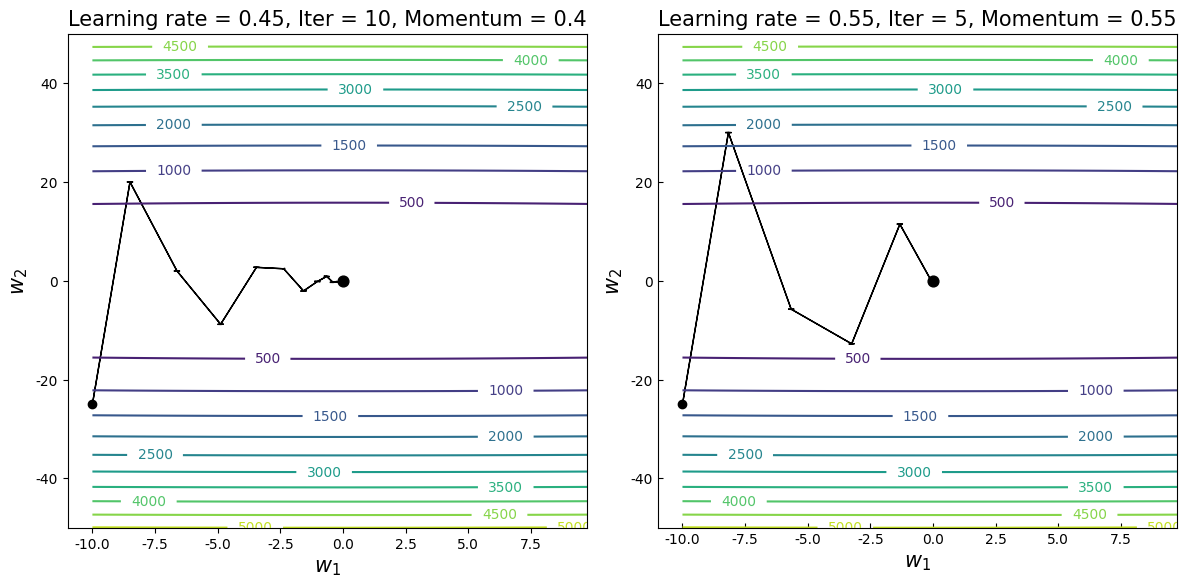

Recreate this plot in Python.
"""
文件名: Code/Chapter03/C08_SGDVisualization/main.py
创建时间: 2023/2/1 20:10 下午
[redacted]
[redacted]
[redacted]
"""

import numpy as np
import matplotlib.pyplot as plt


def f_grad(W1, W2, descent=True, momentum=0., last_grad=0.):
    grad = np.array([1 / 3 * W1, 4 * W2])
    if descent:
        last_grad *= -1  # 梯度下架时上次返回的是梯度的反方向，所以这种情况下需要先还原
    grad = momentum * last_grad + grad
    if descent:
        grad *= -1
    return grad


def plot_countour():
    W1 = np.arange(-10, 10, 0.25)
    W2 = np.arange(-50, 50, 0.25)

    W1, W2 = np.meshgrid(W1, W2)
    J = (1 / 6) * W1 ** 2 + 2 * W2 ** 2

    plt.figure(figsize=(12, 6), dpi=80)
    plt.subplot(1, 2, 1)
    plt.ylim(-50, 50)
    plt.rcParams['ytick.direction'] = 'in'  # 刻度向内
    plt.rcParams['xtick.direction'] = 'in'  # 刻度向内
    plt.rcParams['font.sans-serif'] = ['Arial Unicode MS']
    # CS = plt.contour(W , W2, J, 10, colors='black')
    CS = plt.contour(W1, W2, J, 10)
    plt.clabel(CS, inline=2, fontsize=10)
    plt.scatter(0, 0, s=60, c='black')
    plt.xlabel(r'$w_1$', fontsize=15)
    plt.ylabel(r'$w_2$', fontsize=15)
    learning_rate = 0.45
    # plt.title(f"Learning rate = {learning_rate}, Iter = 20", fontsize=15)
    plt.title(f"Learning rate = {learning_rate}, Iter = 10, Momentum = 0.4", fontsize=15)
    p = np.array([-10, -25.])  # 起始位置
    plt.scatter(p[0], p[1], c='black')
    grad = 0.
    for i in range(10):  # 梯度反方向，最速下降曲线
        # q = learning_rate * f_grad(p[0], p[1])
        grad = f_grad(p[0], p[1], momentum=0.4, last_grad=grad)
        q = learning_rate * grad
        # print("P{}:{}".format(i, p))
        # plt.arrow(p[0], p[1], q[0], q[1], head_width=0.1, head_length=0.05, fc='black', ec='black')
        plt.arrow(p[0], p[1], q[0], q[1], head_width=0.25, head_length=0.05)
        p += q  # 上一次的位置加上本次的梯度

    plt.subplot(1, 2, 2)
    plt.ylim(-50, 50)
    plt.rcParams['ytick.direction'] = 'in'  # 刻度向内
    plt.rcParams['xtick.direction'] = 'in'  # 刻度向内
    plt.rcParams['font.sans-serif'] = ['Arial Unicode MS']
    # CS = plt.contour(W , W2, J, 10, colors='black')
    CS = plt.contour(W1, W2, J, 10)
    plt.clabel(CS, inline=2, fontsize=10)
    plt.scatter(0, 0, s=60, c='black')
    plt.xlabel(r'$w_1$', fontsize=15)
    plt.ylabel(r'$w_2$', fontsize=15)
    plt.title("Mini-batch Gradient Descent", fontsize=15)
    p = np.array([-10, -25.])  # 起始位置
    learning_rate = 0.55
    plt.title(f"Learning rate = {learning_rate}, Iter = 5, Momentum = 0.55", fontsize=15)
    plt.scatter(p[0], p[1], c='black')
    grad = 0.
    for i in range(5):  # 梯度反方向，最速下降曲线
        grad = f_grad(p[0], p[1], momentum=0.55, last_grad=grad)
        q = learning_rate * grad
        plt.arrow(p[0], p[1], q[0], q[1], head_width=0.25, head_length=0.05)
        # plt.arrow(p[0], p[1], q[0], q[1], head_width=0.25, head_length=0.05, ec='red', fc='red', linestyle='--')
        p += q  # 上一次的位置加上本次的梯度
    plt.tight_layout()  # 调整子图间距
    plt.show()


if __name__ == '__main__':
    plot_countour()
